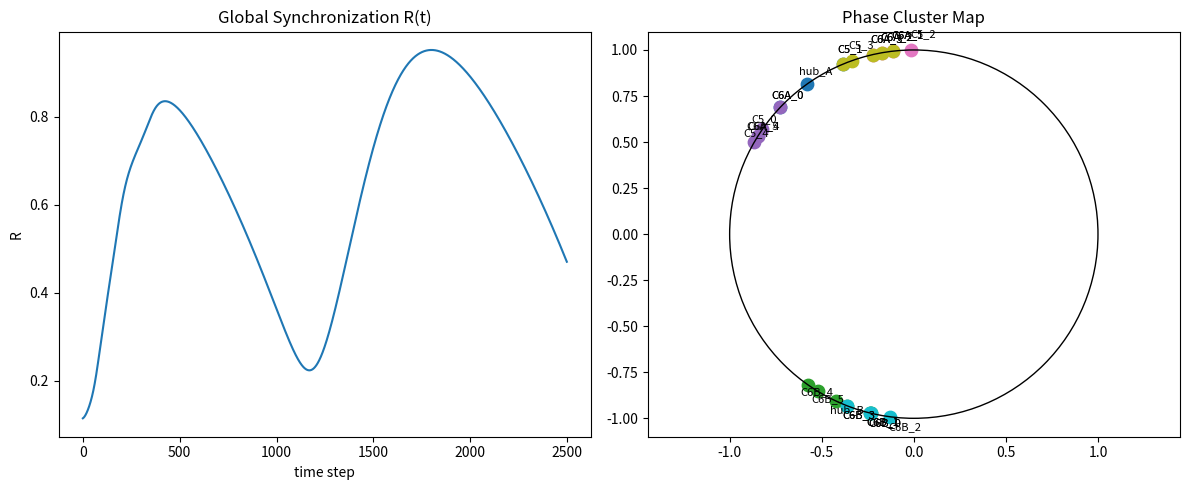

Generate this figure with matplotlib:
"""
NEXAH Symmetry Graph – Cluster Map
----------------------------------

Runs the Kuramoto simulation on the symmetry graph
and automatically detects phase clusters.

Clusters are determined via simple phase-distance grouping.

Outputs:

- order parameter plot
- colored cluster map on phase circle
"""

import numpy as np
import matplotlib.pyplot as plt
import random
import math
import networkx as nx


# --------------------------------------------------
# Build symmetry graph
# --------------------------------------------------

def build_symmetry_graph():

    G = nx.Graph()

    # hubs
    G.add_node("hub_A")
    G.add_node("hub_B")

    G.add_edge("hub_A", "hub_B")

    # C5 ring
    C5 = [f"C5_{i}" for i in range(5)]
    for i in range(5):
        G.add_edge(C5[i], C5[(i + 1) % 5])

    # C6 ring A
    C6A = [f"C6A_{i}" for i in range(6)]
    for i in range(6):
        G.add_edge(C6A[i], C6A[(i + 1) % 6])

    # C6 ring B
    C6B = [f"C6B_{i}" for i in range(6)]
    for i in range(6):
        G.add_edge(C6B[i], C6B[(i + 1) % 6])

    # connect rings
    for n in C5:
        G.add_edge("hub_A", n)

    for n in C6A:
        G.add_edge("hub_A", n)

    for n in C6B:
        G.add_edge("hub_B", n)

    return G


# --------------------------------------------------
# Kuramoto simulation
# --------------------------------------------------

def run_kuramoto(G, K=0.12, steps=2500, dt=0.05):

    nodes = list(G.nodes())
    N = len(nodes)

    index = {n: i for i, n in enumerate(nodes)}

    theta = np.random.uniform(0, 2*np.pi, N)

    omega = np.random.normal(1.0, 0.08, N)

    adjacency = nx.to_numpy_array(G, nodelist=nodes)

    order_series = []

    for step in range(steps):

        dtheta = np.zeros(N)

        for i in range(N):

            coupling_sum = 0

            for j in range(N):

                if adjacency[i, j] > 0:
                    coupling_sum += math.sin(theta[j] - theta[i])

            dtheta[i] = omega[i] + K * coupling_sum

        theta = theta + dtheta * dt
        theta = np.mod(theta, 2*np.pi)

        r = np.abs(np.sum(np.exp(1j*theta))) / N
        order_series.append(r)

    return theta, order_series, nodes


# --------------------------------------------------
# Cluster detection
# --------------------------------------------------

def detect_clusters(theta, nodes, threshold=0.25):

    clusters = []
    used = set()

    for i in range(len(theta)):

        if i in used:
            continue

        cluster = [i]

        for j in range(len(theta)):

            if i == j:
                continue

            d = abs(np.angle(np.exp(1j*(theta[i]-theta[j]))))

            if d < threshold:
                cluster.append(j)

        for c in cluster:
            used.add(c)

        clusters.append(cluster)

    # convert index to node names
    named_clusters = []

    for cluster in clusters:
        named_clusters.append([nodes[i] for i in cluster])

    return clusters, named_clusters


# --------------------------------------------------
# Visualization
# --------------------------------------------------

def plot_cluster_map(theta, nodes, clusters, order_series):

    plt.figure(figsize=(12,5))

    # order parameter
    plt.subplot(1,2,1)

    plt.plot(order_series)
    plt.title("Global Synchronization R(t)")
    plt.xlabel("time step")
    plt.ylabel("R")

    # cluster circle
    plt.subplot(1,2,2)

    colors = plt.cm.tab10(np.linspace(0,1,len(clusters)))

    for c,cluster in enumerate(clusters):

        for i in cluster:

            x = np.cos(theta[i])
            y = np.sin(theta[i])

            plt.scatter(x, y, color=colors[c], s=80)

            plt.text(x*1.07, y*1.07, nodes[i], fontsize=8)

    circle = plt.Circle((0,0),1, fill=False)
    plt.gca().add_patch(circle)

    plt.axis("equal")

    plt.title("Phase Cluster Map")

    plt.tight_layout()
    plt.show()


# --------------------------------------------------
# Main
# --------------------------------------------------

if __name__ == "__main__":

    print("\nRunning Symmetry Graph Cluster Detection...\n")

    G = build_symmetry_graph()

    print("Nodes:", len(G.nodes()))
    print("Edges:", len(G.edges()))

    theta, order_series, nodes = run_kuramoto(G)

    clusters, named_clusters = detect_clusters(theta, nodes)

    print("\nDetected clusters:\n")

    for c in named_clusters:
        print(c)

    plot_cluster_map(theta, nodes, clusters, order_series)
